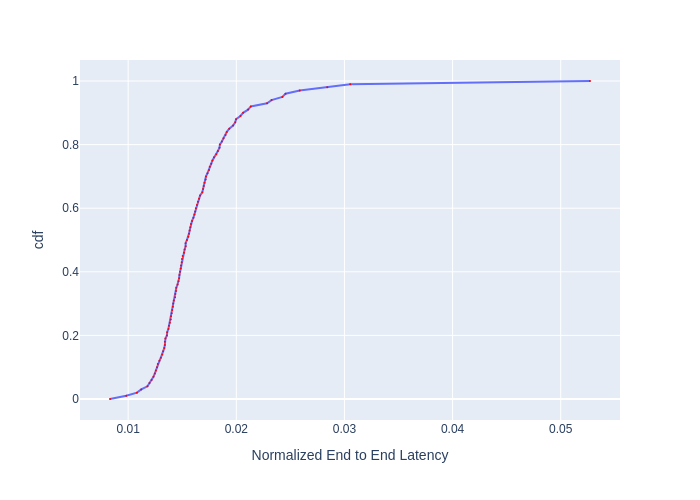

The file beside this chart, header and first rows:
, cdf, Normalized End to End Latency
0, 0.0, 0.008321
1, 0.01, 0.009823
2, 0.02, 0.01081
3, 0.03, 0.01121
4, 0.04, 0.01178
5, 0.05, 0.01197
6, 0.06, 0.01217
7, 0.07, 0.01234
8, 0.08, 0.01246
9, 0.09, 0.01256
10, 0.1, 0.01266
11, 0.11, 0.01274
12, 0.12, 0.01289
13, 0.13, 0.01302
14, 0.14, 0.01315
15, 0.15, 0.01323
16, 0.16, 0.01334
17, 0.17, 0.01339
18, 0.18, 0.01339
19, 0.19, 0.01345
20, 0.2, 0.01358
21, 0.21, 0.01361
22, 0.22, 0.01372
23, 0.23, 0.01377
24, 0.24, 0.01386
25, 0.25, 0.01394
26, 0.26, 0.01397
27, 0.27, 0.01402
28, 0.28, 0.01408
29, 0.29, 0.01414
30, 0.3, 0.01416
31, 0.31, 0.01422
32, 0.32, 0.01434
33, 0.33, 0.01436
34, 0.34, 0.01442
35, 0.35, 0.01445
36, 0.36, 0.01457
37, 0.37, 0.01465
38, 0.38, 0.01471
39, 0.39, 0.01474
40, 0.4, 0.0148
41, 0.41, 0.01486
42, 0.42, 0.01489
43, 0.43, 0.01495
44, 0.44, 0.01498
45, 0.45, 0.01504
46, 0.46, 0.01516
47, 0.47, 0.01522
48, 0.48, 0.01531
49, 0.49, 0.01531
50, 0.5, 0.01544
51, 0.51, 0.01556
52, 0.52, 0.01562
53, 0.53, 0.01569
54, 0.54, 0.01575
55, 0.55, 0.01581
56, 0.56, 0.01591
57, 0.57, 0.01603
58, 0.58, 0.01613
59, 0.59, 0.0162
... 41 more rows
